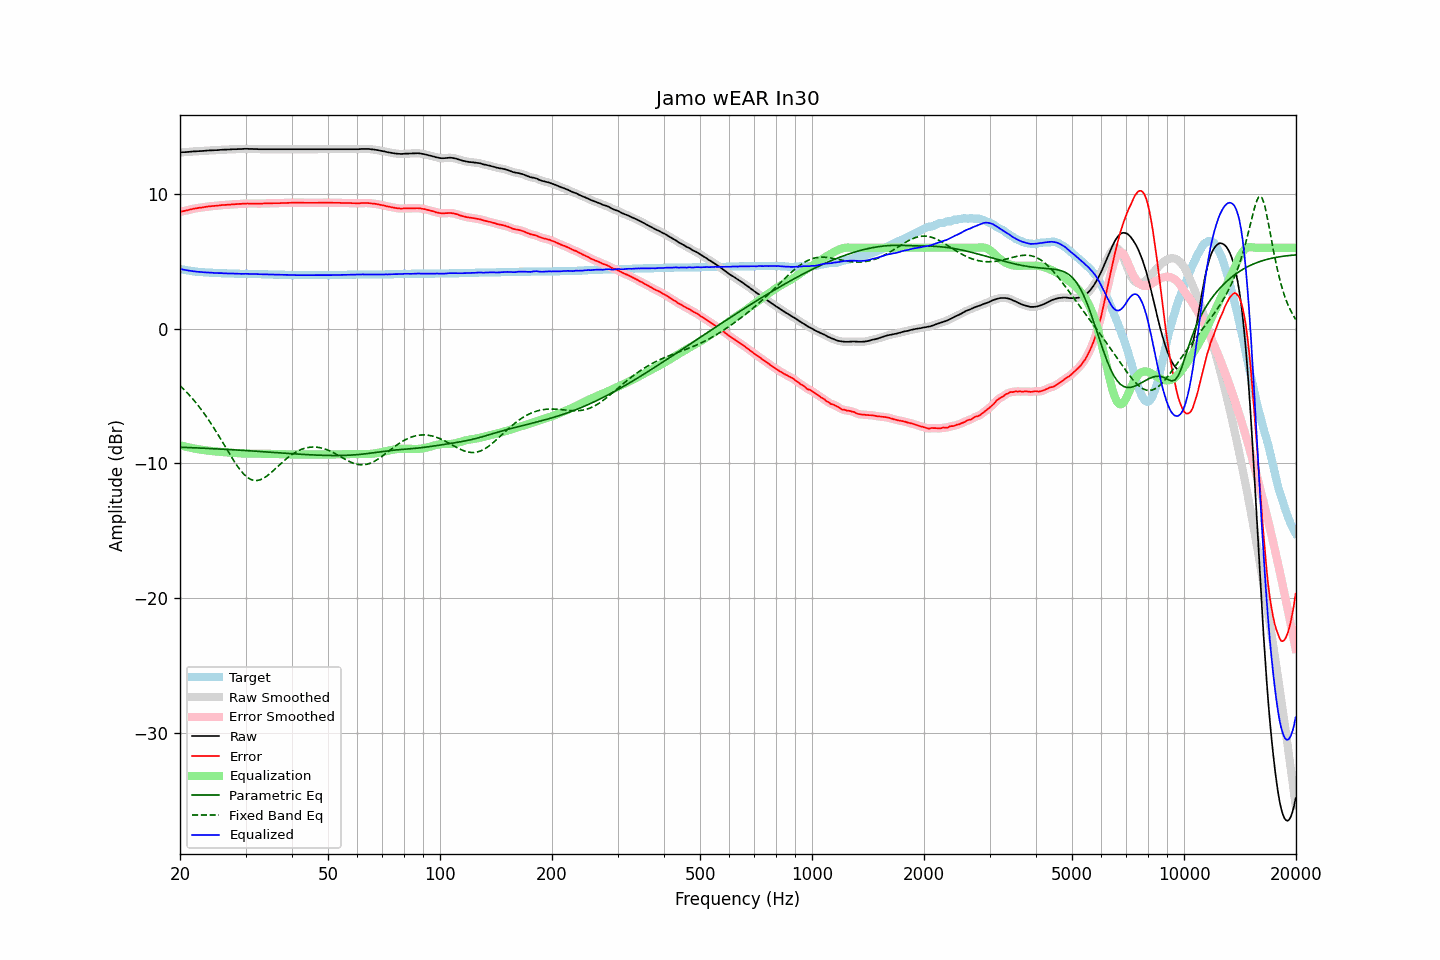

The file beside this chart, header and first rows:
frequency, raw, error, smoothed, error_smoothed, equalization, parametric_eq, fixed_band_eq, equalized_raw, equalized_smoothed, target
20.00, 13.07, 8.65, 13.07, 8.65, -8.64, -8.80, -4.23, 4.43, 4.43, 4.43
20.20, 13.08, 8.69, 13.08, 8.68, -8.68, -8.81, -4.35, 4.40, 4.40, 4.40
20.40, 13.09, 8.72, 13.09, 8.71, -8.71, -8.81, -4.46, 4.38, 4.38, 4.38
20.61, 13.09, 8.73, 13.09, 8.74, -8.74, -8.81, -4.58, 4.35, 4.35, 4.36
20.81, 13.10, 8.77, 13.10, 8.77, -8.77, -8.82, -4.70, 4.33, 4.33, 4.34
21.02, 13.11, 8.80, 13.11, 8.79, -8.80, -8.82, -4.83, 4.31, 4.31, 4.32
21.23, 13.12, 8.83, 13.12, 8.83, -8.83, -8.83, -4.96, 4.29, 4.29, 4.30
21.44, 13.13, 8.86, 13.13, 8.86, -8.85, -8.83, -5.09, 4.28, 4.28, 4.28
21.66, 13.14, 8.88, 13.14, 8.88, -8.88, -8.84, -5.23, 4.26, 4.26, 4.26
21.87, 13.15, 8.91, 13.15, 8.91, -8.90, -8.84, -5.37, 4.25, 4.25, 4.25
22.09, 13.15, 8.93, 13.16, 8.93, -8.92, -8.85, -5.51, 4.23, 4.23, 4.23
22.31, 13.16, 8.95, 13.16, 8.94, -8.94, -8.85, -5.66, 4.22, 4.22, 4.22
22.54, 13.17, 8.96, 13.17, 8.96, -8.96, -8.86, -5.81, 4.21, 4.20, 4.21
22.76, 13.17, 8.98, 13.17, 8.98, -8.98, -8.86, -5.97, 4.19, 4.19, 4.20
22.99, 13.18, 9.00, 13.18, 9.00, -9.00, -8.87, -6.13, 4.18, 4.18, 4.19
23.22, 13.19, 9.02, 13.19, 9.02, -9.02, -8.88, -6.30, 4.17, 4.17, 4.18
23.45, 13.20, 9.04, 13.20, 9.04, -9.03, -8.88, -6.46, 4.17, 4.17, 4.17
23.69, 13.21, 9.05, 13.21, 9.05, -9.05, -8.89, -6.64, 4.16, 4.16, 4.16
23.92, 13.22, 9.07, 13.22, 9.07, -9.06, -8.89, -6.81, 4.16, 4.16, 4.16
24.16, 13.22, 9.08, 13.22, 9.08, -9.07, -8.90, -6.99, 4.15, 4.15, 4.15
24.40, 13.23, 9.09, 13.23, 9.09, -9.09, -8.91, -7.17, 4.14, 4.14, 4.15
24.65, 13.23, 9.09, 13.23, 9.09, -9.10, -8.91, -7.36, 4.13, 4.13, 4.14
24.89, 13.24, 9.11, 13.24, 9.11, -9.11, -8.92, -7.55, 4.13, 4.13, 4.14
25.14, 13.24, 9.12, 13.24, 9.12, -9.12, -8.92, -7.74, 4.12, 4.12, 4.13
25.39, 13.25, 9.14, 13.25, 9.13, -9.13, -8.93, -7.94, 4.12, 4.12, 4.12
25.65, 13.26, 9.15, 13.26, 9.15, -9.14, -8.94, -8.13, 4.12, 4.12, 4.12
25.91, 13.27, 9.16, 13.27, 9.16, -9.16, -8.94, -8.33, 4.12, 4.11, 4.11
26.16, 13.27, 9.17, 13.27, 9.17, -9.17, -8.95, -8.53, 4.10, 4.11, 4.11
26.43, 13.28, 9.17, 13.28, 9.18, -9.18, -8.96, -8.73, 4.10, 4.10, 4.11
26.69, 13.28, 9.19, 13.28, 9.18, -9.19, -8.96, -8.94, 4.09, 4.10, 4.10
26.96, 13.29, 9.19, 13.29, 9.19, -9.20, -8.97, -9.14, 4.09, 4.09, 4.10
27.23, 13.29, 9.20, 13.29, 9.21, -9.21, -8.98, -9.33, 4.09, 4.09, 4.09
27.50, 13.30, 9.22, 13.30, 9.22, -9.21, -8.98, -9.53, 4.09, 4.09, 4.09
27.77, 13.31, 9.23, 13.31, 9.22, -9.22, -8.99, -9.72, 4.09, 4.08, 4.09
28.05, 13.31, 9.24, 13.31, 9.23, -9.23, -9.00, -9.91, 4.08, 4.08, 4.08
28.33, 13.31, 9.24, 13.32, 9.24, -9.24, -9.00, -10.08, 4.07, 4.08, 4.08
28.62, 13.32, 9.24, 13.32, 9.25, -9.25, -9.01, -10.26, 4.07, 4.07, 4.08
28.90, 13.32, 9.26, 13.32, 9.25, -9.25, -9.02, -10.42, 4.07, 4.07, 4.07
29.19, 13.32, 9.26, 13.33, 9.26, -9.26, -9.03, -10.57, 4.06, 4.07, 4.07
29.48, 13.33, 9.27, 13.33, 9.27, -9.27, -9.03, -10.71, 4.07, 4.07, 4.07
29.78, 13.34, 9.27, 13.34, 9.27, -9.27, -9.04, -10.84, 4.07, 4.07, 4.07
30.08, 13.34, 9.28, 13.34, 9.28, -9.27, -9.05, -10.95, 4.07, 4.07, 4.07
30.38, 13.34, 9.28, 13.34, 9.28, -9.28, -9.06, -11.05, 4.06, 4.06, 4.06
30.68, 13.33, 9.28, 13.34, 9.28, -9.28, -9.06, -11.12, 4.05, 4.06, 4.06
30.99, 13.33, 9.28, 13.33, 9.28, -9.28, -9.07, -11.19, 4.05, 4.05, 4.06
31.30, 13.33, 9.28, 13.33, 9.27, -9.28, -9.08, -11.23, 4.05, 4.05, 4.06
31.61, 13.32, 9.28, 13.33, 9.28, -9.28, -9.09, -11.26, 4.04, 4.05, 4.05
31.93, 13.32, 9.28, 13.32, 9.28, -9.27, -9.10, -11.27, 4.05, 4.05, 4.05
32.24, 13.32, 9.28, 13.32, 9.28, -9.27, -9.10, -11.27, 4.05, 4.04, 4.05
32.57, 13.31, 9.28, 13.31, 9.27, -9.28, -9.11, -11.24, 4.04, 4.04, 4.04
32.89, 13.31, 9.28, 13.31, 9.28, -9.28, -9.12, -11.21, 4.03, 4.03, 4.04
33.22, 13.31, 9.28, 13.31, 9.28, -9.28, -9.13, -11.16, 4.03, 4.03, 4.04
33.55, 13.31, 9.29, 13.31, 9.28, -9.28, -9.14, -11.10, 4.03, 4.03, 4.03
33.89, 13.31, 9.29, 13.31, 9.29, -9.28, -9.14, -11.02, 4.03, 4.03, 4.03
34.23, 13.31, 9.29, 13.31, 9.29, -9.29, -9.15, -10.94, 4.02, 4.02, 4.03
34.57, 13.31, 9.30, 13.31, 9.29, -9.29, -9.16, -10.85, 4.02, 4.02, 4.02
34.92, 13.31, 9.30, 13.31, 9.30, -9.30, -9.17, -10.75, 4.02, 4.02, 4.02
35.27, 13.31, 9.30, 13.31, 9.30, -9.30, -9.18, -10.65, 4.01, 4.01, 4.02
35.62, 13.31, 9.31, 13.31, 9.30, -9.30, -9.19, -10.54, 4.01, 4.01, 4.01
35.97, 13.31, 9.31, 13.31, 9.30, -9.30, -9.19, -10.43, 4.01, 4.01, 4.01
... 635 more rows
